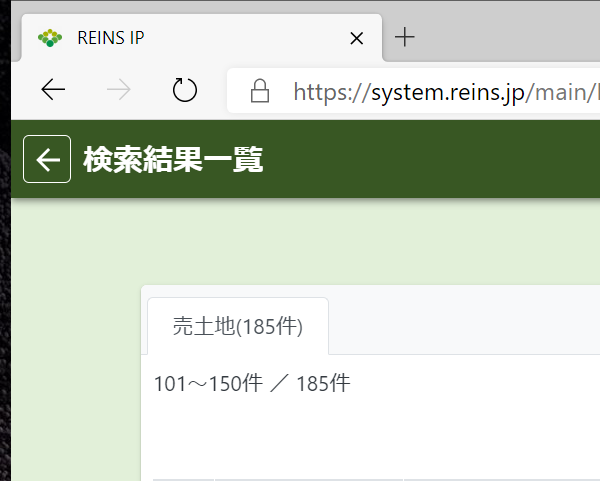
Task: 物件サイトを開いて登録する
Workflow: レインズ_次のページに移動

Step 1: ブラウザーにアタッチ 'msedge.exe  REINS IP' in window 'REINS IP' (msedge.exe)

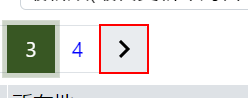
Step 2: find the button in window 'REINS IP' (msedge.exe)

Step 3 [then]: click on the button in window 'REINS IP' (msedge.exe) (same screen as step 2)